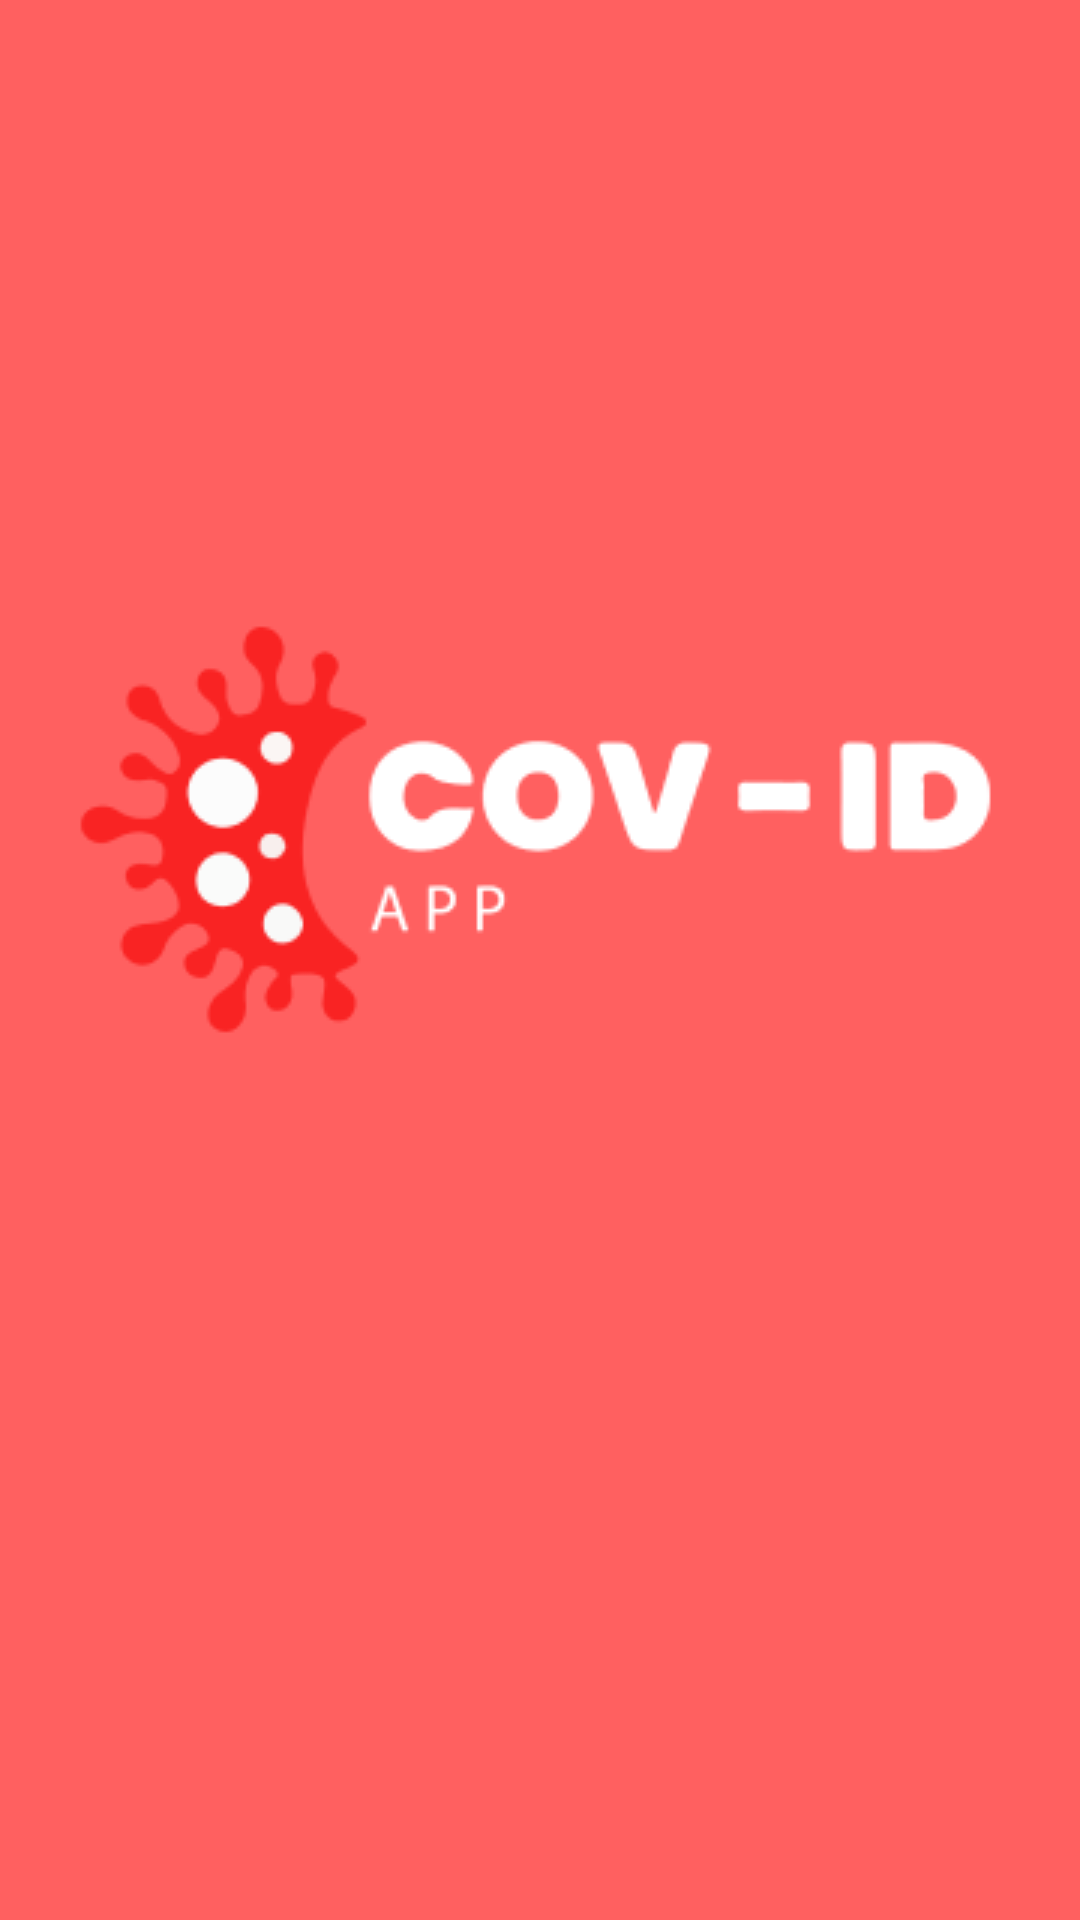

Layout XML and referenced resources for this Android screen:
<!-- AndroidManifest.xml: application theme Theme.COVIDNews -->
<!-- res/layout/activity_landing_page.xml -->
<?xml version="1.0" encoding="utf-8"?>
<androidx.constraintlayout.widget.ConstraintLayout xmlns:android="http://schemas.android.com/apk/res/android"
    xmlns:app="http://schemas.android.com/apk/res-auto"
    xmlns:tools="http://schemas.android.com/tools"
    android:layout_width="match_parent"
    android:layout_height="match_parent"
    tools:context=".LandingPage"
    android:background="@drawable/landing_page">

</androidx.constraintlayout.widget.ConstraintLayout>
<!-- resources referenced by this layout -->
<resources>
  <!-- drawable landing_page: png bitmap (drawable, 12541 bytes) -->
  <style name="Theme.COVIDNews" parent="Theme.MaterialComponents.DayNight.NoActionBar">
          
          <item name="colorPrimary">@color/purple_500</item>
          <item name="colorPrimaryVariant">@color/purple_700</item>
          <item name="colorOnPrimary">@color/white</item>
          
          <item name="colorSecondary">@color/teal_200</item>
          <item name="colorSecondaryVariant">@color/teal_700</item>
          <item name="colorOnSecondary">@color/black</item>
          
          <item name="android:statusBarColor" tools:targetApi="l">?attr/colorPrimaryVariant</item>
          
      </style>
  <!-- not gathered from this repository: default colours our renderer supplied (Android Studio template values) -->
  <color name="purple_500">#FF6200EE</color>
  <color name="purple_700">#FF3700B3</color>
  <color name="teal_200">#FF03DAC5</color>
  <color name="teal_700">#FF018786</color>
  <color name="black">#FF000000</color>
  <color name="white">#FFFFFFFF</color>
</resources>
